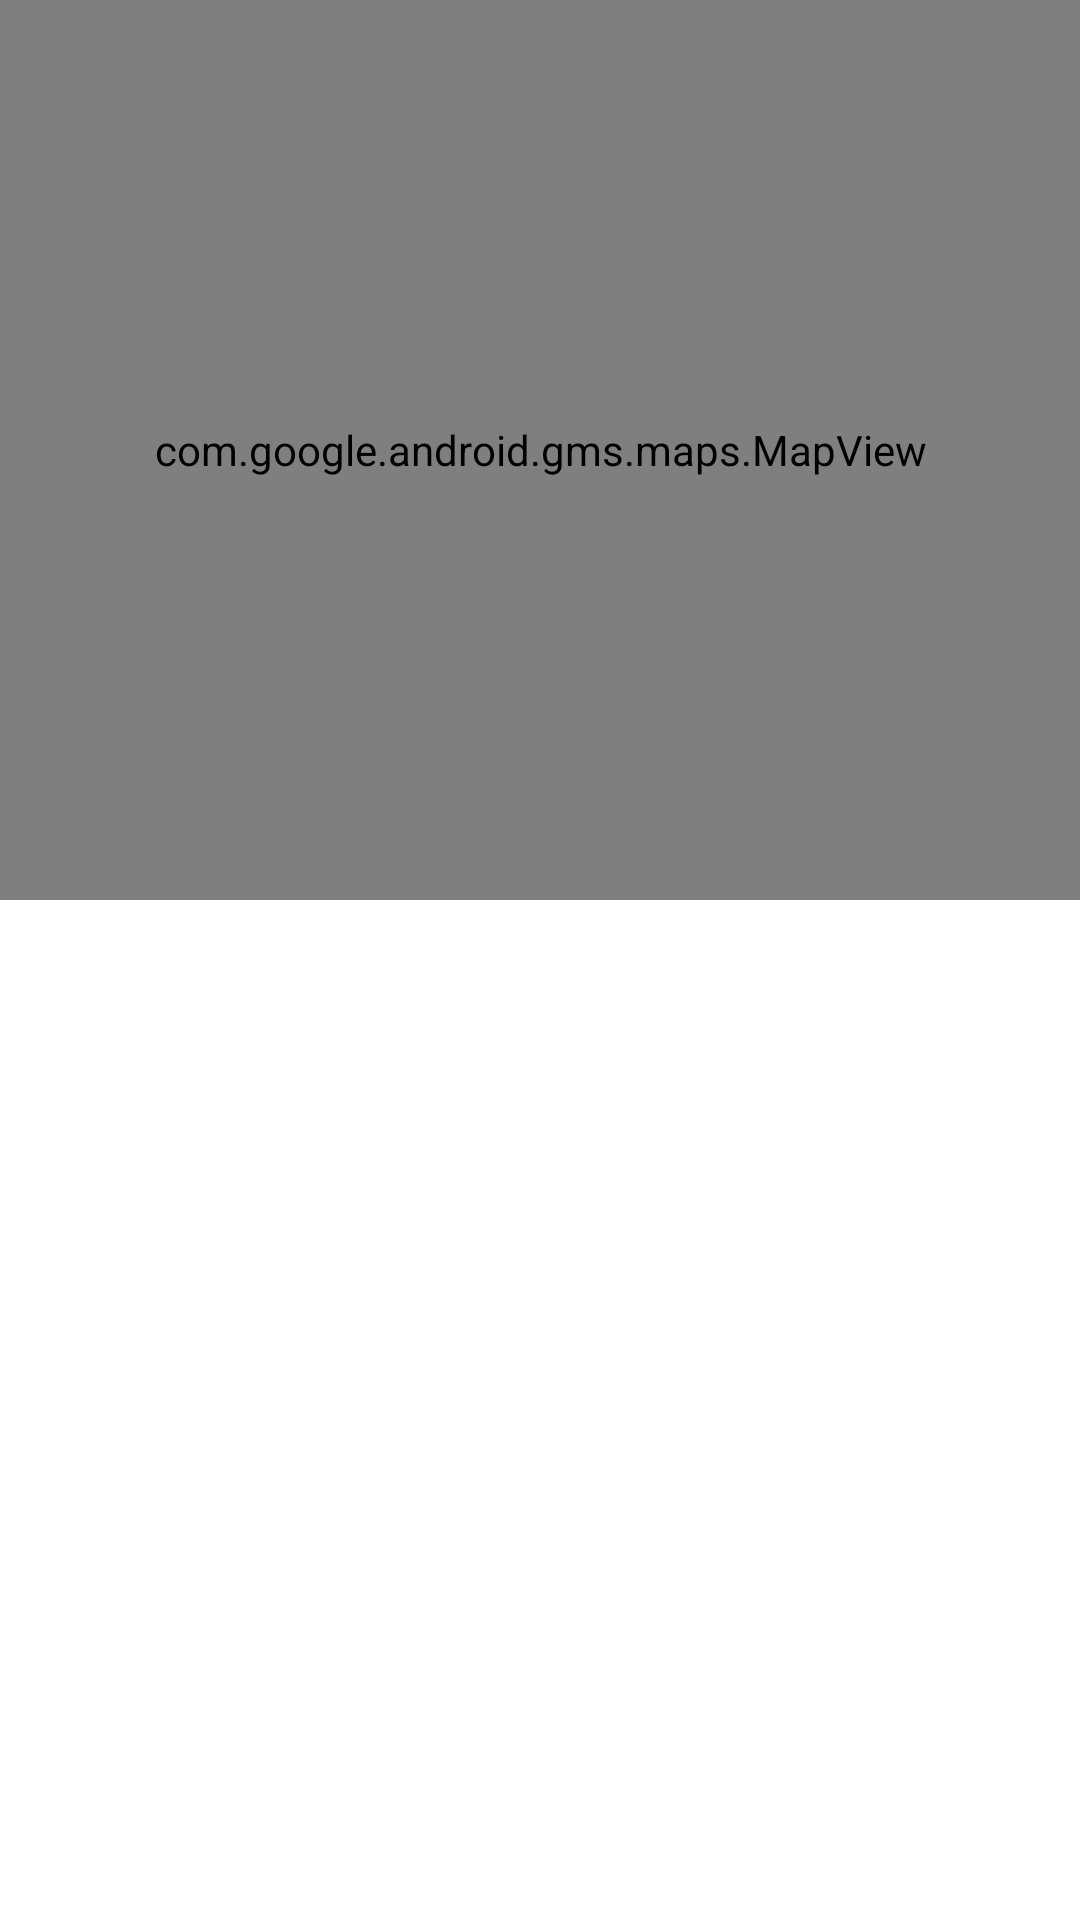

Here is an Android app screen rendered from its layout file. Give the layout XML and the strings, colors and styles it references.
<!-- AndroidManifest.xml: application theme Theme.WeatherApp -->
<!-- res/layout/fragment_maps.xml -->
<?xml version="1.0" encoding="utf-8"?>
<androidx.constraintlayout.widget.ConstraintLayout xmlns:android="http://schemas.android.com/apk/res/android"
    xmlns:app="http://schemas.android.com/apk/res-auto"
    xmlns:tools="http://schemas.android.com/tools"
    android:layout_width="match_parent"
    android:layout_height="match_parent"
    android:background="@color/white"
    tools:context=".ui.weather.MapsFragment">

    <com.google.android.gms.maps.MapView
        android:id="@+id/map"
        android:name="com.google.android.gms.maps.SupportMapFragment"
        android:layout_width="match_parent"
        android:layout_height="300dp"
        app:layout_constraintBottom_toTopOf="@+id/info_container"
        app:layout_constraintTop_toTopOf="parent" />

    <androidx.constraintlayout.widget.ConstraintLayout
        android:id="@+id/info_container"
        android:layout_width="match_parent"
        android:layout_height="0dp"
        app:layout_constraintBottom_toBottomOf="parent"
        app:layout_constraintTop_toBottomOf="@+id/map">

        <TextView
            android:id="@+id/text_view_city"
            android:layout_width="wrap_content"
            android:layout_height="wrap_content"
            android:layout_marginTop="10dp"
            android:gravity="center"
            android:textColor="@color/black"
            android:textSize="16sp"
            app:layout_constraintEnd_toStartOf="@+id/climate_icon"
            app:layout_constraintStart_toStartOf="parent"
            app:layout_constraintTop_toTopOf="parent"
            tools:layout_width="0dp" />

        <ImageView
            android:id="@+id/climate_icon"
            android:layout_width="100dp"
            android:layout_height="100dp"
            android:contentDescription="@string/content_description"
            app:layout_constraintEnd_toEndOf="parent"
            app:layout_constraintTop_toTopOf="parent" />

        <TextView
            android:id="@+id/text_view_local_time"
            android:layout_width="0dp"
            android:layout_height="wrap_content"
            android:layout_marginTop="20dp"
            android:gravity="center"
            android:textColor="@color/black"
            app:layout_constraintEnd_toStartOf="@id/climate_icon"
            app:layout_constraintStart_toStartOf="parent"
            app:layout_constraintTop_toBottomOf="@+id/text_view_city" />

        <TextView
            android:id="@+id/text_observation"
            android:layout_width="0dp"
            android:layout_height="wrap_content"
            android:layout_marginTop="20dp"
            android:gravity="center"
            android:textColor="@color/black"
            app:layout_constraintBottom_toBottomOf="@+id/text_feels_like"
            app:layout_constraintEnd_toStartOf="@+id/text_feels_like"
            app:layout_constraintStart_toStartOf="parent"
            app:layout_constraintTop_toTopOf="@+id/text_feels_like" />

        <TextView
            android:id="@+id/text_feels_like"
            android:layout_width="wrap_content"
            android:layout_height="wrap_content"
            android:layout_marginTop="10dp"
            android:layout_marginRight="20dp"
            android:gravity="center"
            android:textColor="@color/black"
            app:layout_constraintEnd_toEndOf="parent"
            app:layout_constraintTop_toBottomOf="@+id/climate_icon" />

        <TextView
            android:id="@+id/text_temperature"
            android:layout_width="match_parent"
            android:layout_height="wrap_content"
            android:layout_marginTop="20dp"
            android:gravity="center"
            android:textColor="@color/black"
            app:layout_constraintTop_toBottomOf="@+id/text_observation" />

    </androidx.constraintlayout.widget.ConstraintLayout>

</androidx.constraintlayout.widget.ConstraintLayout>
<!-- resources referenced by this layout -->
<resources>
  <color name="black">#FF000000</color>
  <color name="white">#FFFFFFFF</color>
  <string name="content_description">TODO</string>
  <style name="Theme.WeatherApp" parent="Theme.MaterialComponents.DayNight.DarkActionBar">
          
          <item name="colorPrimary">@color/purple_500</item>
          <item name="colorPrimaryVariant">@color/purple_700</item>
          <item name="colorOnPrimary">@color/white</item>
          
          <item name="colorSecondary">@color/teal_200</item>
          <item name="colorSecondaryVariant">@color/teal_700</item>
          <item name="colorOnSecondary">@color/black</item>
          
          <item name="android:statusBarColor">?attr/colorPrimaryVariant</item>
          <item name="windowActionBar">false</item>
          <item name="windowNoTitle">true</item>
      </style>
  <color name="purple_500">#FF6200EE</color>
  <color name="purple_700">#FF3700B3</color>
  <color name="teal_200">#FF03DAC5</color>
  <color name="teal_700">#FF018786</color>
</resources>
